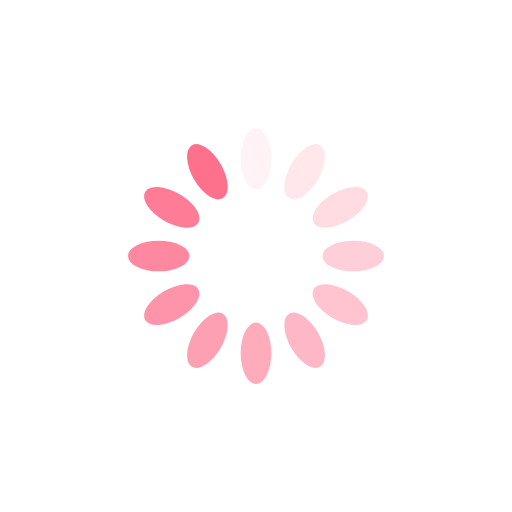
t = 0.00 s
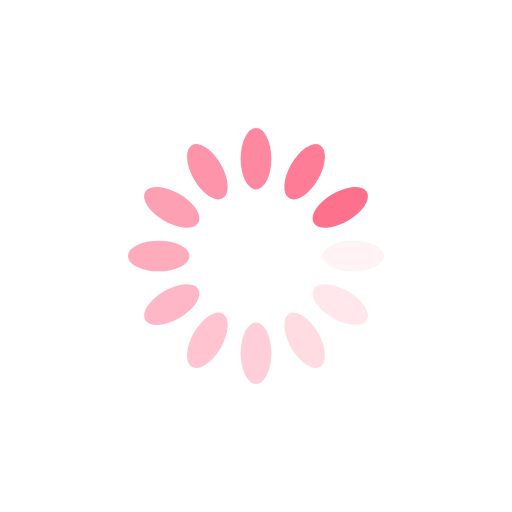
t = 0.25 s
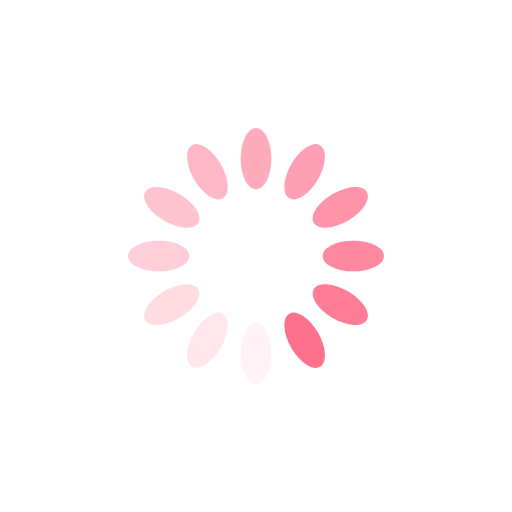
t = 0.50 s
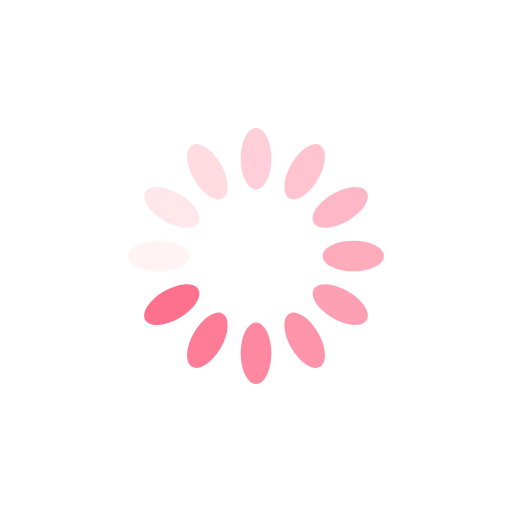
t = 0.75 s

The animated SVG that drew these frames (rendered in a browser with its animation timeline set to each time). Animation: 12 SMIL elements (animate=12); one cycle of 1.00 s, repeats indefinitely.

<?xml version="1.0" encoding="utf-8"?>
<svg xmlns="http://www.w3.org/2000/svg" xmlns:xlink="http://www.w3.org/1999/xlink" style="margin: auto; background: none; display: block; shape-rendering: auto;" width="200px" height="200px" viewBox="0 0 100 100" preserveAspectRatio="xMidYMid">
<g transform="rotate(0 50 50)">
  <rect x="47" y="25" rx="3" ry="6" width="6" height="12" fill="#fe718d">
    <animate attributeName="opacity" values="1;0" keyTimes="0;1" dur="1s" begin="-0.9166666666666666s" repeatCount="indefinite"></animate>
  </rect>
</g><g transform="rotate(30 50 50)">
  <rect x="47" y="25" rx="3" ry="6" width="6" height="12" fill="#fe718d">
    <animate attributeName="opacity" values="1;0" keyTimes="0;1" dur="1s" begin="-0.8333333333333334s" repeatCount="indefinite"></animate>
  </rect>
</g><g transform="rotate(60 50 50)">
  <rect x="47" y="25" rx="3" ry="6" width="6" height="12" fill="#fe718d">
    <animate attributeName="opacity" values="1;0" keyTimes="0;1" dur="1s" begin="-0.75s" repeatCount="indefinite"></animate>
  </rect>
</g><g transform="rotate(90 50 50)">
  <rect x="47" y="25" rx="3" ry="6" width="6" height="12" fill="#fe718d">
    <animate attributeName="opacity" values="1;0" keyTimes="0;1" dur="1s" begin="-0.6666666666666666s" repeatCount="indefinite"></animate>
  </rect>
</g><g transform="rotate(120 50 50)">
  <rect x="47" y="25" rx="3" ry="6" width="6" height="12" fill="#fe718d">
    <animate attributeName="opacity" values="1;0" keyTimes="0;1" dur="1s" begin="-0.5833333333333334s" repeatCount="indefinite"></animate>
  </rect>
</g><g transform="rotate(150 50 50)">
  <rect x="47" y="25" rx="3" ry="6" width="6" height="12" fill="#fe718d">
    <animate attributeName="opacity" values="1;0" keyTimes="0;1" dur="1s" begin="-0.5s" repeatCount="indefinite"></animate>
  </rect>
</g><g transform="rotate(180 50 50)">
  <rect x="47" y="25" rx="3" ry="6" width="6" height="12" fill="#fe718d">
    <animate attributeName="opacity" values="1;0" keyTimes="0;1" dur="1s" begin="-0.4166666666666667s" repeatCount="indefinite"></animate>
  </rect>
</g><g transform="rotate(210 50 50)">
  <rect x="47" y="25" rx="3" ry="6" width="6" height="12" fill="#fe718d">
    <animate attributeName="opacity" values="1;0" keyTimes="0;1" dur="1s" begin="-0.3333333333333333s" repeatCount="indefinite"></animate>
  </rect>
</g><g transform="rotate(240 50 50)">
  <rect x="47" y="25" rx="3" ry="6" width="6" height="12" fill="#fe718d">
    <animate attributeName="opacity" values="1;0" keyTimes="0;1" dur="1s" begin="-0.25s" repeatCount="indefinite"></animate>
  </rect>
</g><g transform="rotate(270 50 50)">
  <rect x="47" y="25" rx="3" ry="6" width="6" height="12" fill="#fe718d">
    <animate attributeName="opacity" values="1;0" keyTimes="0;1" dur="1s" begin="-0.16666666666666666s" repeatCount="indefinite"></animate>
  </rect>
</g><g transform="rotate(300 50 50)">
  <rect x="47" y="25" rx="3" ry="6" width="6" height="12" fill="#fe718d">
    <animate attributeName="opacity" values="1;0" keyTimes="0;1" dur="1s" begin="-0.08333333333333333s" repeatCount="indefinite"></animate>
  </rect>
</g><g transform="rotate(330 50 50)">
  <rect x="47" y="25" rx="3" ry="6" width="6" height="12" fill="#fe718d">
    <animate attributeName="opacity" values="1;0" keyTimes="0;1" dur="1s" begin="0s" repeatCount="indefinite"></animate>
  </rect>
</g>
<!-- [ldio] generated by https://loading.io/ --></svg>
